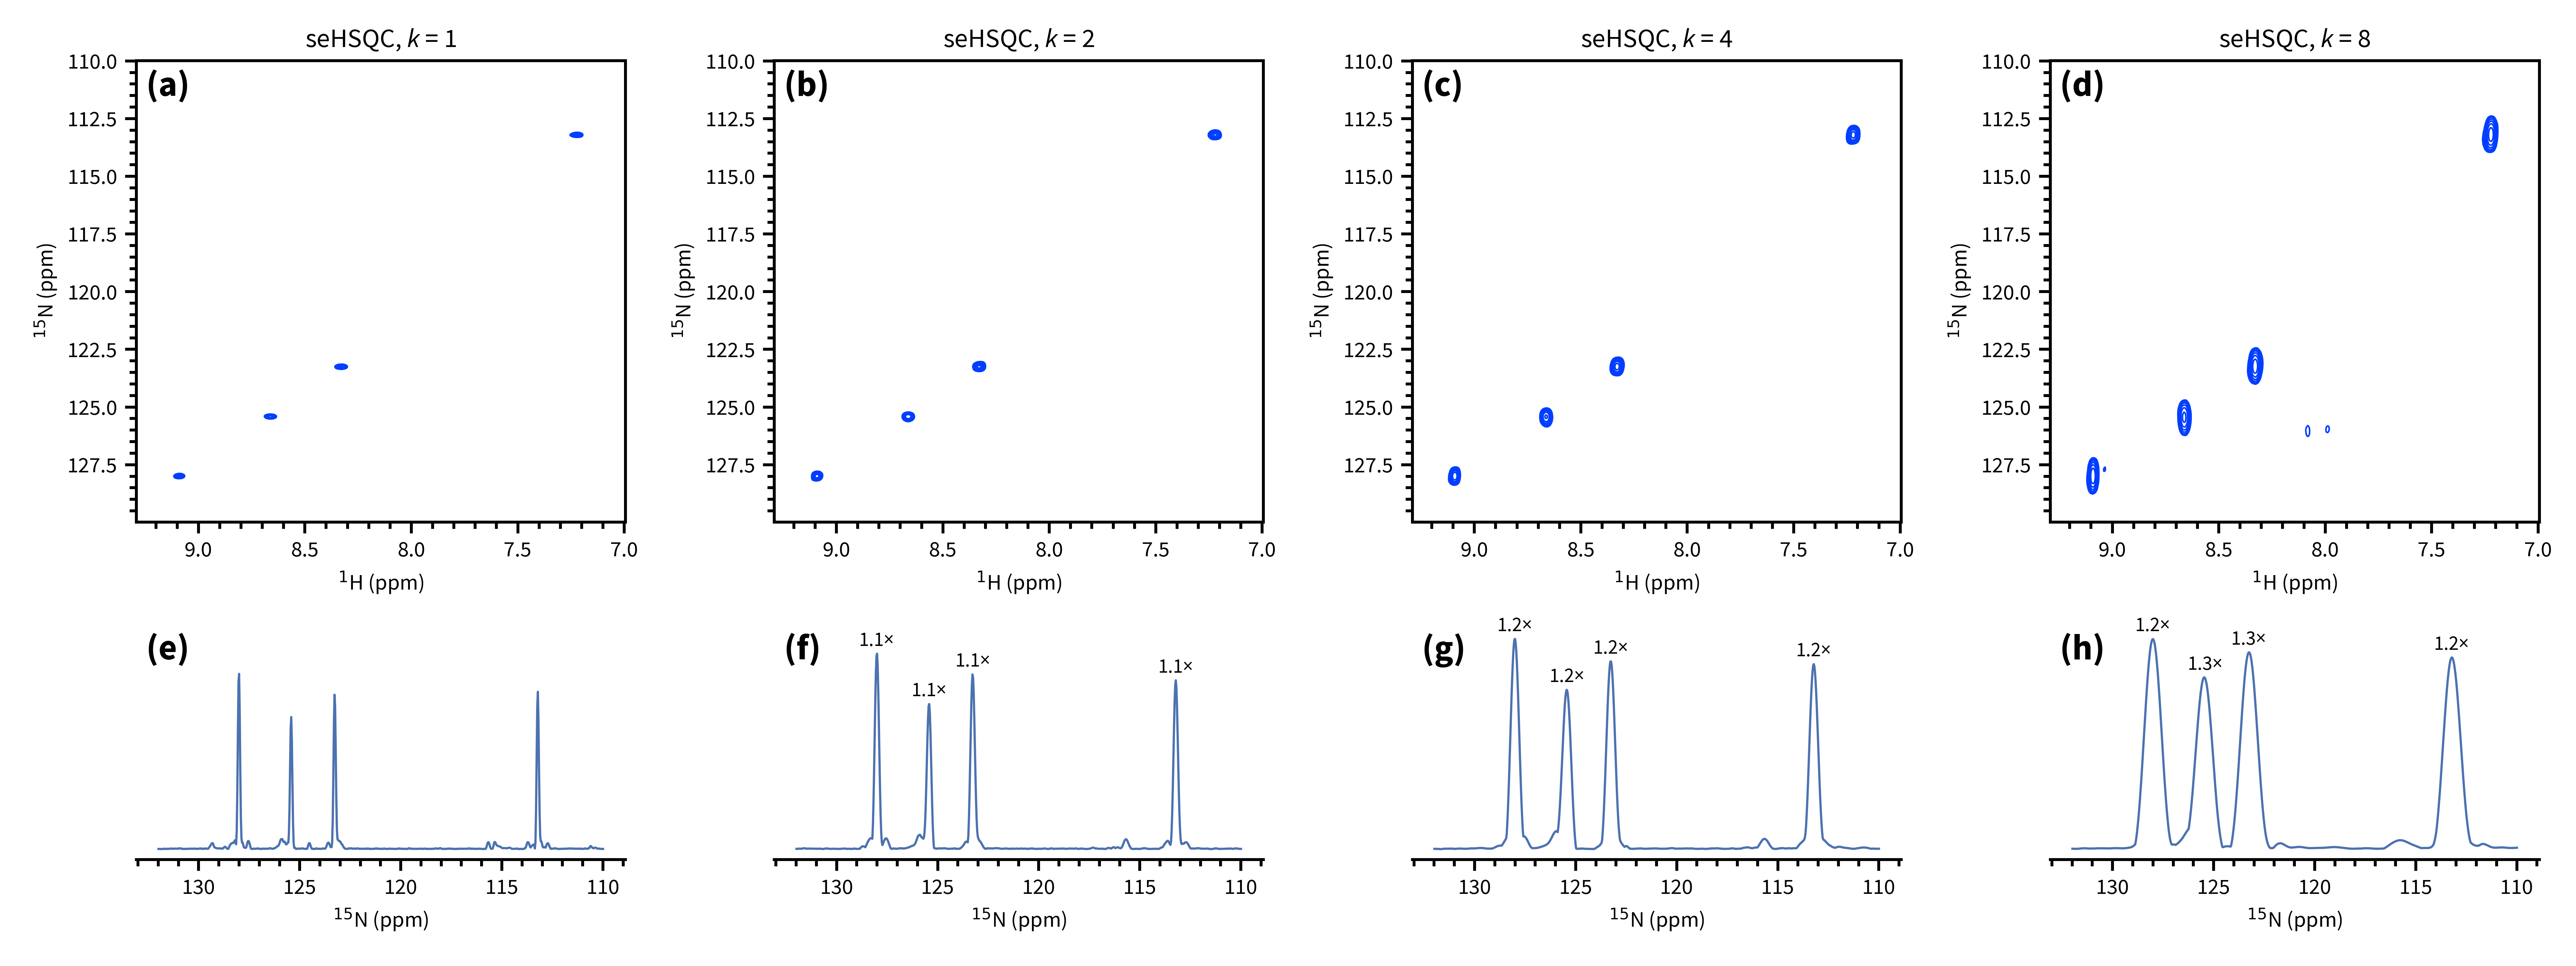

Python code for this plot:
import numpy as np
from pathlib import Path
import penguins as pg
from penguins.private import nmrd
import matplotlib.pyplot as plt
plt.rcParams["font.family"] = "Source Sans Pro"
plt.rcParams["mathtext.fontset"] = "custom"
plt.rcParams["mathtext.it"] = "Source Sans Pro:italic"

path = nmrd() / "201017-7g-n15-sehsqc-full"
ks = [1, 2, 4, 8]
expnos = [42001, 43001, 44001, 45001]
dss = [pg.read(path, expno) for expno in expnos]

#######################################################################
# If we change to 2x4 then only this block of code needs to be modified.
#######################################################################
fig, axs = pg.subplots(2, 4, figsize=(16, 6),
                       gridspec_kw={"height_ratios": [2, 1]})
# Make these flat lists of the relevant axes, and the rest of the code will
# work.
axes_2d = axs[0]
axes_1d = axs[1]
#######################################################################

# Plot 2Ds
for ds, ax, k in zip(dss, axes_2d, ks):
    ds.stage(ax, levels=5e3, f1_bounds="110..130", f2_bounds="7..9.3")
    pg.mkplot(ax, title=f"seHSQC, $k$ = {k}")

# Plot 1D projections
for ds, ax, k in zip(dss, axes_1d, ks):
    ds.f1projp().stage(ax, bounds="110..132")
    pg.mkplot(ax)
# Set ylims to be the same
ymin, ymax = axes_1d[3].get_ylim()
for ax in axes_1d:
    ax.set_ylim((ymin, ymax))
# Calculate and display integrals
shifts = (113.23, 123.27, 125.43, 128.02)
margin = 0.2
ref_ints = np.array([dss[0].f1projp().integrate(peak=shift, margin=margin, mode="max")
                      for shift in shifts])
for ds, ax in zip(dss[1:], axes_1d[1:]):
    abs_ints = np.array([ds.f1projp().integrate(peak=shift, margin=margin, mode="max")
                         for shift in shifts])
    rel_ints = abs_ints / ref_ints
    for shift, abs_integ, rel_integ in zip(shifts, abs_ints, rel_ints):
        voffset = 2e3
        ax.text(x=shift, y=abs_integ+voffset, s=f"{rel_integ:.1f}×",
                fontsize=9, horizontalalignment="center")

pg.label_axes(axs, fstr="({})", fontweight="bold", fontsize=16)
# pg.show()
for filetype in [".png", ".svg"]:
    pg.savefig(str(Path(__file__)).replace(".py", filetype), dpi=500)
